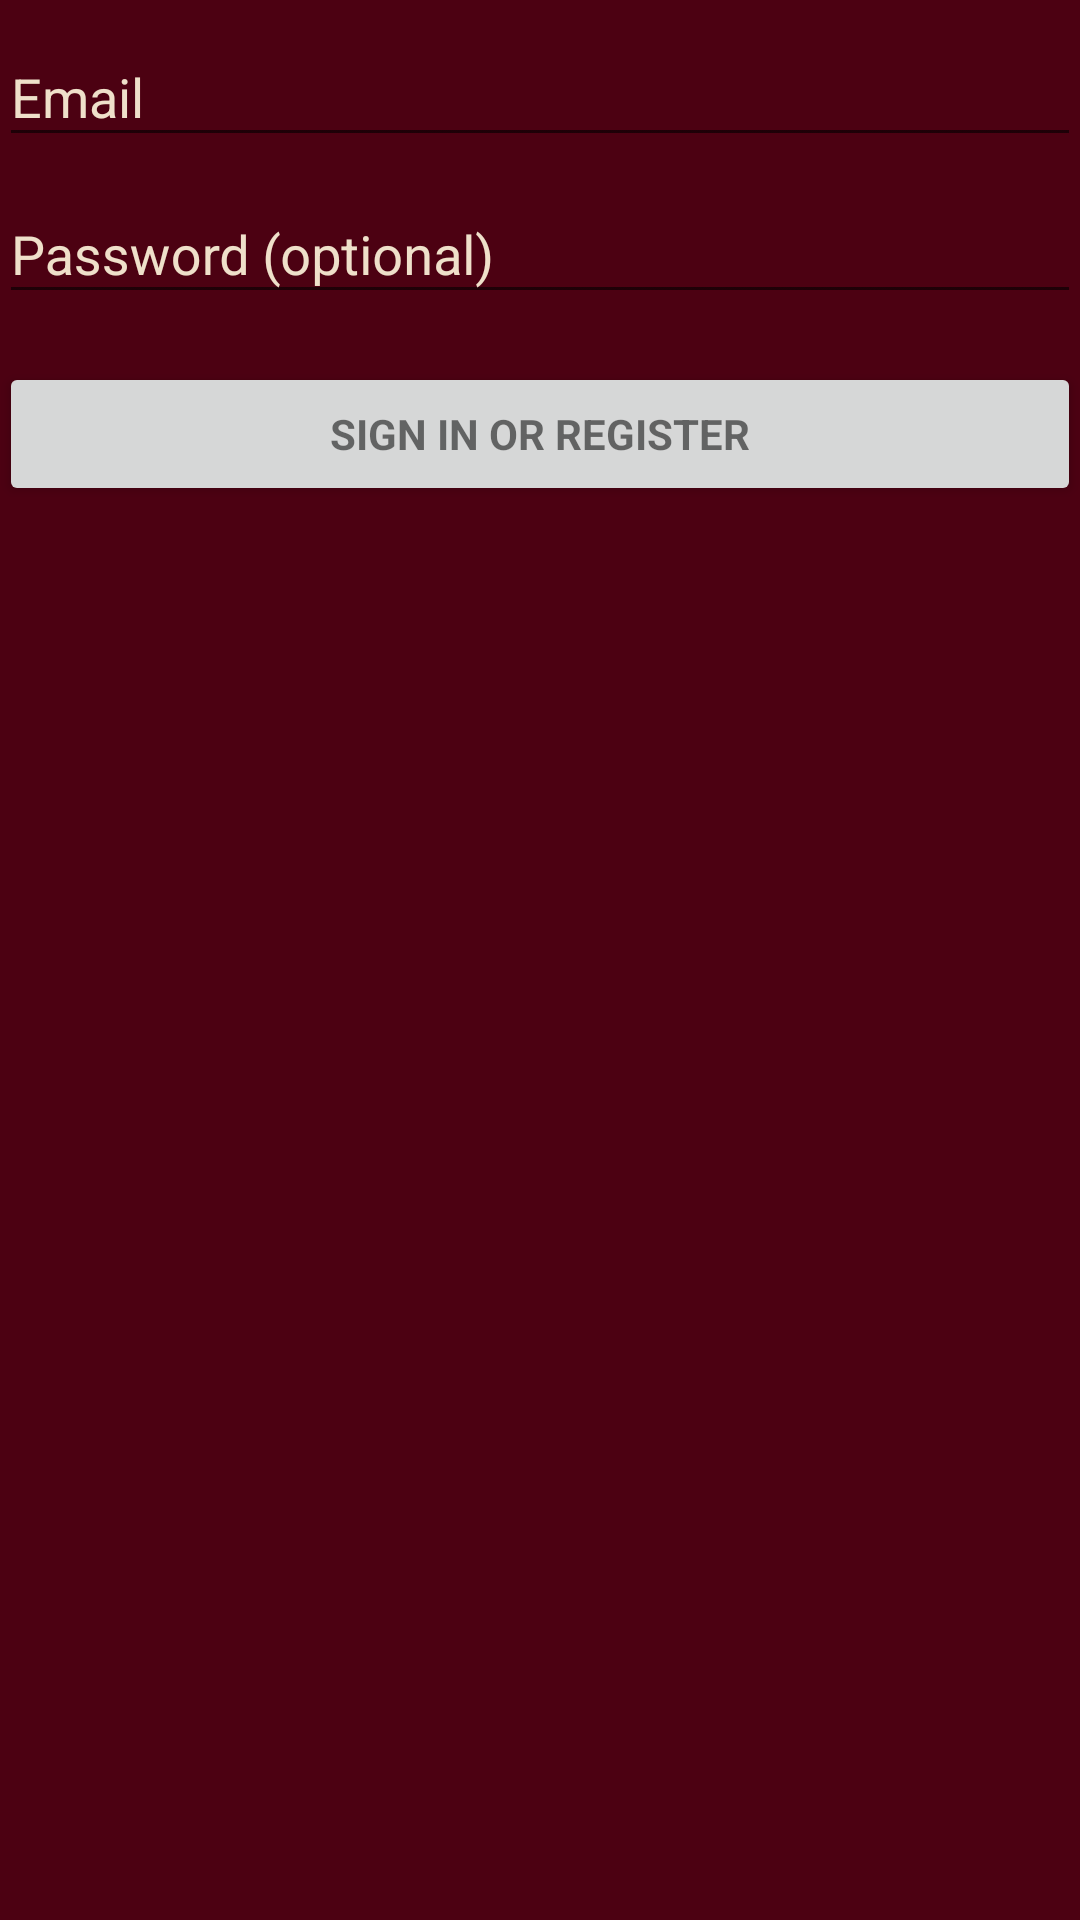

Write the Android layout XML for this screen, with the resource values it uses.
<!-- AndroidManifest.xml: application theme AppTheme -->
<!-- res/layout/activity_login1.xml -->
<LinearLayout xmlns:android="http://schemas.android.com/apk/res/android"
    xmlns:tools="http://schemas.android.com/tools"
    android:layout_width="match_parent"
    android:layout_height="match_parent"
    android:gravity="center_horizontal"
    android:background="#4c0112"
    android:orientation="vertical"
    android:paddingBottom="@dimen/activity_vertical_margin"
    android:paddingLeft="@dimen/activity_horizontal_margin"
    android:paddingRight="@dimen/activity_horizontal_margin"
    android:paddingTop="@dimen/activity_vertical_margin"
    tools:context="com.example.win7.goodgood.Login1">

    
    <ProgressBar
        android:id="@+id/login_progress"
        style="?android:attr/progressBarStyleLarge"
        android:layout_width="wrap_content"
        android:layout_height="wrap_content"
        android:layout_marginBottom="8dp"
        android:visibility="gone" />

    <ScrollView
        android:id="@+id/login_form"
        android:layout_width="match_parent"
        android:layout_height="match_parent">

        <LinearLayout
            android:id="@+id/email_login_form"
            android:layout_width="match_parent"
            android:layout_height="wrap_content"
            android:orientation="vertical">

            <android.support.design.widget.TextInputLayout
                android:layout_width="match_parent"
                android:layout_height="wrap_content"
                android:textColorHint="#efe0ca">

                <AutoCompleteTextView
                    android:id="@+id/email"
                    android:layout_width="match_parent"
                    android:layout_height="wrap_content"
                    android:hint="@string/prompt_email"
                    android:inputType="textEmailAddress"
                    android:maxLines="1"
                    android:textColor="#ffa500"
                    android:singleLine="true" />

            </android.support.design.widget.TextInputLayout>

            <android.support.design.widget.TextInputLayout
                android:layout_width="match_parent"
                android:layout_height="wrap_content"
                android:textColorHint="#efe0ca">

                <EditText
                    android:id="@+id/password"
                    android:textColor="#ffa500"
                    android:layout_width="match_parent"
                    android:layout_height="wrap_content"
                    android:hint="@string/prompt_password"
                    android:imeActionId="@+id/login"
                    android:imeActionLabel="@string/action_sign_in_short"
                    android:imeOptions="actionUnspecified"
                    android:inputType="textPassword"
                    android:maxLines="1"
                    android:singleLine="true" />

            </android.support.design.widget.TextInputLayout>

            <Button
                android:id="@+id/email_sign_in_button"
                style="?android:textAppearanceSmall"
                android:layout_width="match_parent"
                android:layout_height="wrap_content"
                android:layout_marginTop="16dp"
                android:text="@string/action_sign_in"
                android:textStyle="bold" />

        </LinearLayout>
    </ScrollView>
</LinearLayout>
<!-- resources referenced by this layout -->
<resources>
  <string name="action_sign_in">Sign in or register</string>
  <string name="action_sign_in_short">Sign in</string>
  <string name="prompt_email">Email</string>
  <string name="prompt_password">Password (optional)</string>
  <style name="AppTheme" parent="Theme.AppCompat.Light.NoActionBar">
          
          <item name="colorPrimary">@color/colorPrimary</item>
          <item name="colorPrimaryDark">@color/colorPrimaryDark</item>
          <item name="colorAccent">@color/colorAccent</item>
      </style>
  <!-- not gathered from this repository: default colours our renderer supplied (Android Studio template values) -->
  <color name="colorPrimary">#FF6200EE</color>
  <color name="colorPrimaryDark">#FF3700B3</color>
  <color name="colorAccent">#FF03DAC5</color>
</resources>
